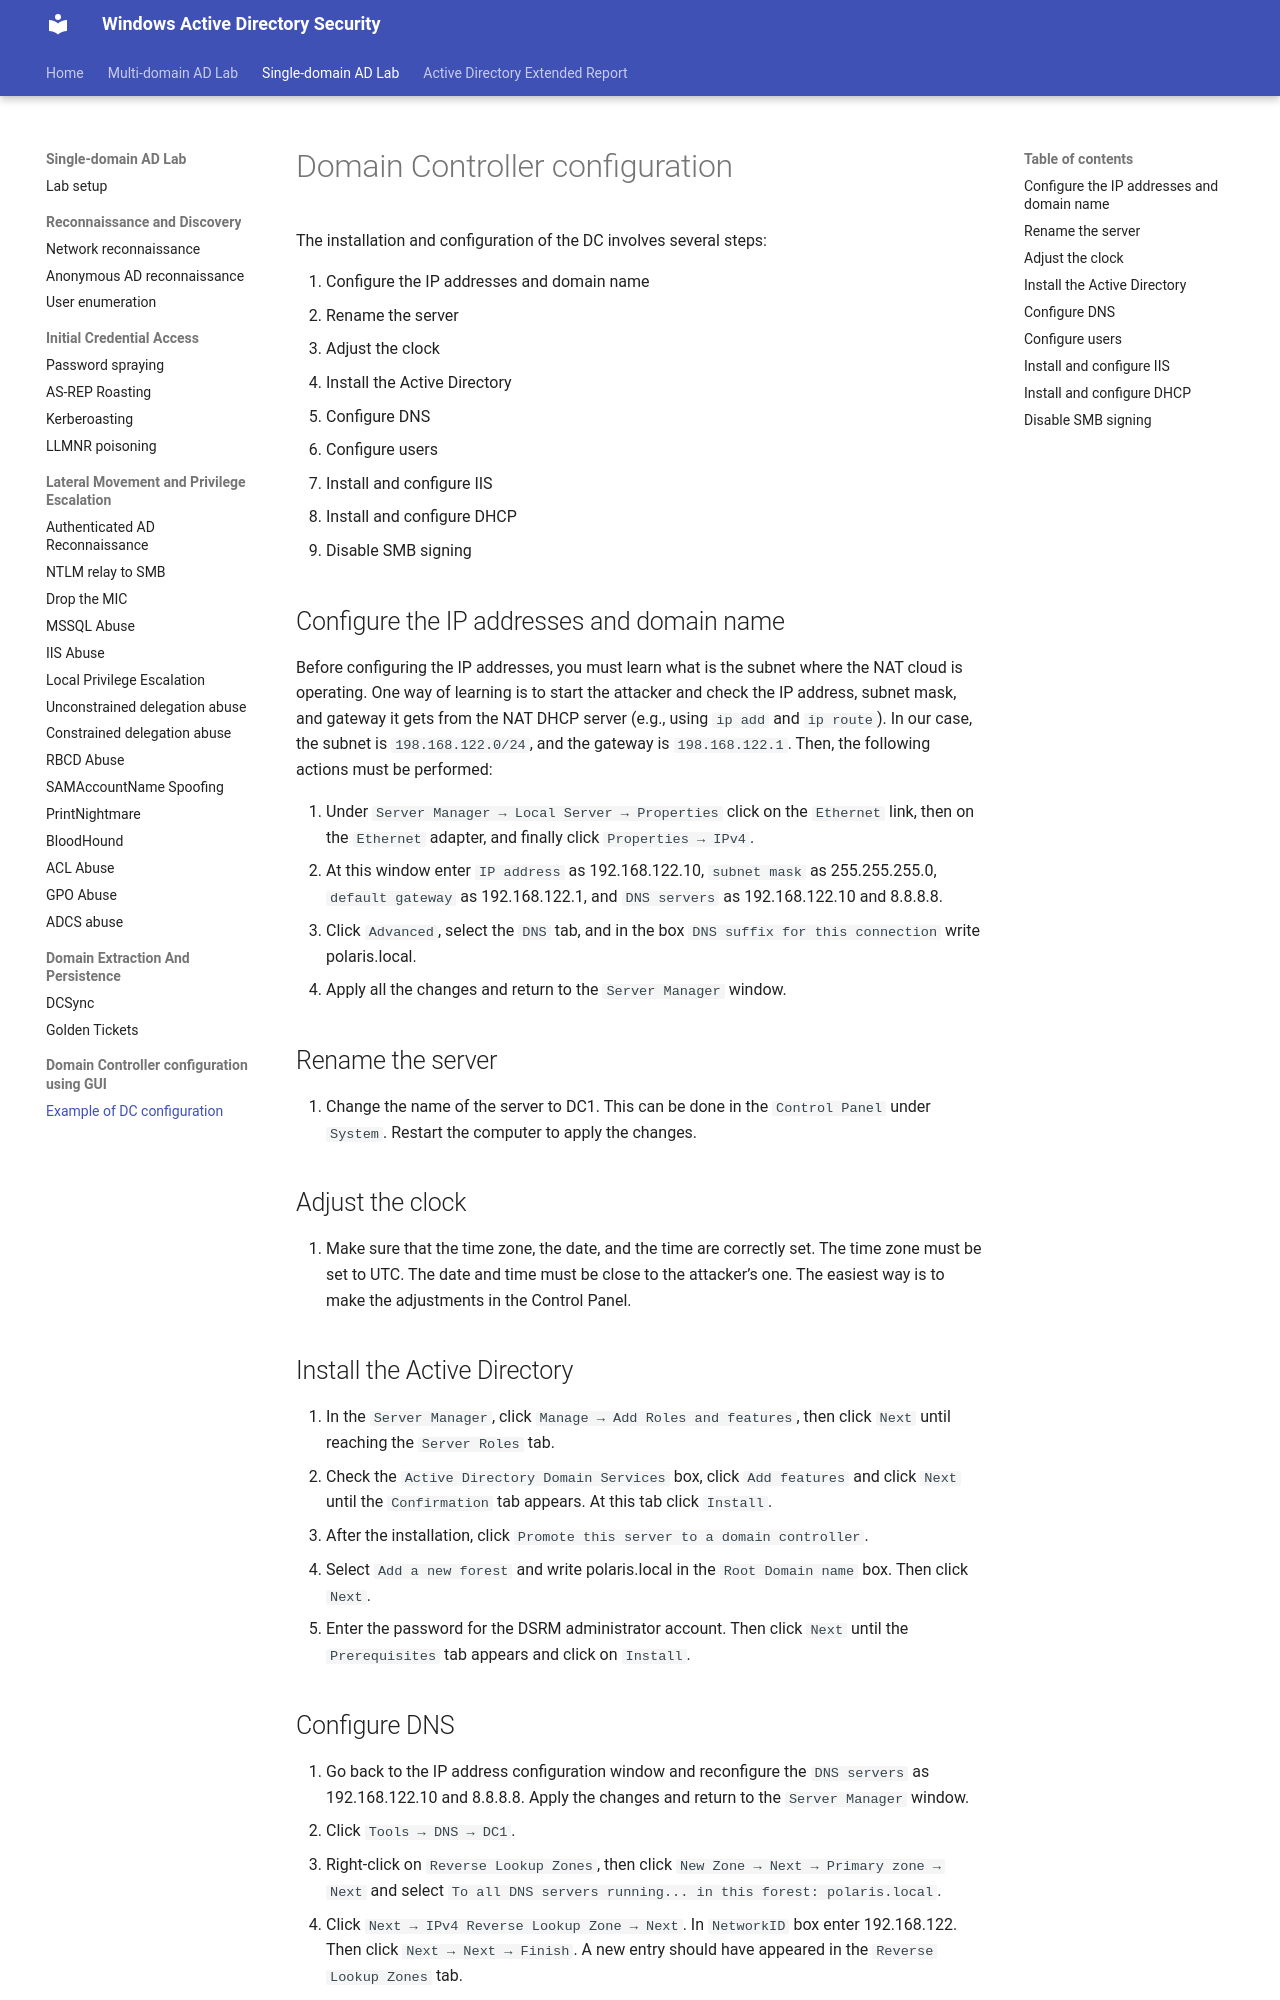

repository: netexperiments/wadsecurity · page: labs/dc-configuration/index.html · generator: mkdocs

# Domain Controller configuration

The installation and configuration of the DC involves several steps:

1. Configure the IP addresses and domain name
2. Rename the server
3. Adjust the clock
4. Install the Active Directory
5. Configure DNS
6. Configure users
7. Install and configure IIS
8. Install and configure DHCP
9. Disable SMB signing

##	Configure the IP addresses and domain name
Before configuring the IP addresses, you must learn what is the subnet where the NAT cloud is operating. One way of learning is to start the attacker and check the IP address, subnet mask, and gateway it gets from the NAT DHCP server (e.g., using ```ip add``` and ```ip route```). In our case, the subnet is ```198.168.122.0/24```, and the gateway is ```198.168.122.1```. Then, the following actions must be performed:

1. Under ```Server Manager → Local Server → Properties``` click on the ```Ethernet``` link, then on the ```Ethernet``` adapter, and finally click ```Properties → IPv4```.
2. At this window enter ```IP address``` as 192.168.122.10, ```subnet mask``` as 255.255.255.0, ```default gateway``` as 192.168.122.1, and ```DNS servers``` as 192.168.122.10 and 8.8.8.8.
3. Click ```Advanced```, select the ```DNS``` tab, and in the box ```DNS suffix for this connection``` write polaris.local.
4. Apply all the changes and return to the ```Server Manager``` window.

##	Rename the server

1.	Change the name of the server to DC1. This can be done in the ```Control Panel``` under ```System```. Restart the computer to apply the changes.

##	Adjust the clock

1.	Make sure that the time zone, the date, and the time are correctly set. The time zone must be set to UTC. The date and time must be close to the attacker’s one. The easiest way is to make the adjustments in the Control Panel.

##	Install the Active Directory

1.	In the ```Server Manager```, click ```Manage → Add Roles and features```, then click ```Next``` until reaching the ```Server Roles``` tab.
2.	Check the ```Active Directory Domain Services``` box, click ```Add features``` and click ```Next``` until the ```Confirmation``` tab appears. At this tab click ```Install```.
3.	After the installation, click ```Promote this server to a domain controller```.
4.	Select ```Add a new forest``` and write polaris.local in the ```Root Domain name``` box. Then click ```Next```.
5.	Enter the password for the DSRM administrator account. Then click ```Next``` until the ```Prerequisites``` tab appears and click on ```Install```.

##	Configure DNS

1.	Go back to the IP address configuration window and reconfigure the ```DNS servers``` as 192.168.122.10 and 8.8.8.8. Apply the changes and return to the ```Server Manager``` window.
2.	Click ```Tools → DNS → DC1```.
3.	Right-click on ```Reverse Lookup Zones```, then click ```New Zone → Next → Primary zone → Next``` and select ```To all DNS servers running... in this forest: polaris.local```.
4.	Click ```Next → IPv4 Reverse Lookup Zone → Next```. In ```NetworkID``` box enter 192.168.122. Then click ```Next → Next → Finish```. A new entry should have appeared in the ```Reverse Lookup Zones``` tab.
